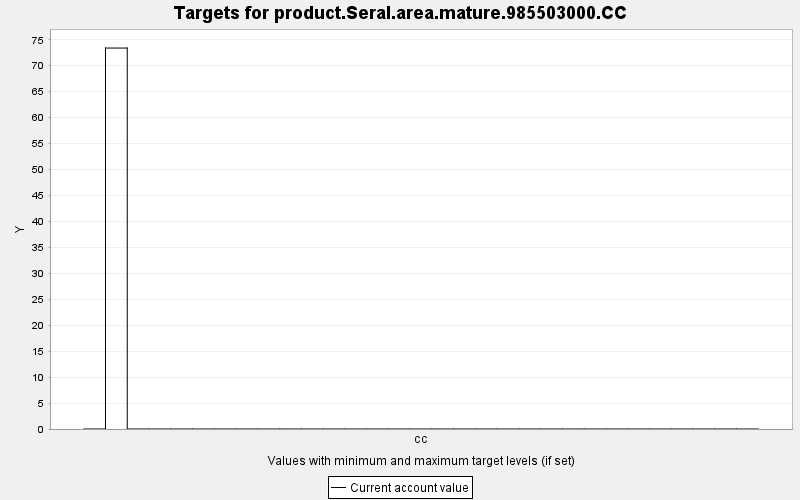

Data behind this chart, as committed beside it:
TARGET, PERIOD, YEAR, PERIODWIDTH, MINIMUM, MAXIMUM, MINWEIGHT, MAXWEIGHT, CURRENT, SUMMARY
product.Seral.area.mature.985503000.CC, 0, 0, 10.0, 0.0, 10000, 1.0, 1.0, 0.0, 0.0
product.Seral.area.mature.985503000.CC, 1, 10, 10.0, 0.0, 10000, 1.0, 1.0, 73.4, 0.0
product.Seral.area.mature.985503000.CC, 2, 20, 10.0, 0.0, 10000, 1.0, 1.0, 0.0, 0.0
product.Seral.area.mature.985503000.CC, 3, 30, 10.0, 0.0, 10000, 1.0, 1.0, 0.0, 0.0
product.Seral.area.mature.985503000.CC, 4, 40, 10.0, 0.0, 10000, 1.0, 1.0, 0.0, 0.0
product.Seral.area.mature.985503000.CC, 5, 50, 10.0, 0.0, 10000, 1.0, 1.0, 0.0, 0.0
product.Seral.area.mature.985503000.CC, 6, 60, 10.0, 0.0, 10000, 1.0, 1.0, 0.0, 0.0
product.Seral.area.mature.985503000.CC, 7, 70, 10.0, 0.0, 10000, 1.0, 1.0, 0.0, 0.0
product.Seral.area.mature.985503000.CC, 8, 80, 10.0, 0.0, 10000, 1.0, 1.0, 0.0, 0.0
product.Seral.area.mature.985503000.CC, 9, 90, 10.0, 0.0, 10000, 1.0, 1.0, 0.0, 0.0
product.Seral.area.mature.985503000.CC, 10, 100, 10.0, 0.0, 10000, 1.0, 1.0, 0.0, 0.0
product.Seral.area.mature.985503000.CC, 11, 110, 10.0, 0.0, 10000, 1.0, 1.0, 0.0, 0.0
product.Seral.area.mature.985503000.CC, 12, 120, 10.0, 0.0, 10000, 1.0, 1.0, 0.0, 0.0
product.Seral.area.mature.985503000.CC, 13, 130, 10.0, 0.0, 10000, 1.0, 1.0, 0.0, 0.0
product.Seral.area.mature.985503000.CC, 14, 140, 10.0, 0.0, 10000, 1.0, 1.0, 0.0, 0.0
product.Seral.area.mature.985503000.CC, 15, 150, 10.0, 0.0, 10000, 1.0, 1.0, 0.0, 0.0
product.Seral.area.mature.985503000.CC, 16, 160, 10.0, 0.0, 10000, 1.0, 1.0, 0.0, 0.0
product.Seral.area.mature.985503000.CC, 17, 170, 10.0, 0.0, 10000, 1.0, 1.0, 0.0, 0.0
product.Seral.area.mature.985503000.CC, 18, 180, 10.0, 0.0, 10000, 1.0, 1.0, 0.0, 0.0
product.Seral.area.mature.985503000.CC, 19, 190, 10.0, 0.0, 10000, 1.0, 1.0, 0.0, 0.0
product.Seral.area.mature.985503000.CC, 20, 200, 10.0, 0.0, 10000, 1.0, 1.0, 0.0, 0.0
product.Seral.area.mature.985503000.CC, 21, 210, 10.0, 0.0, 10000, 1.0, 1.0, 0.0, 0.0
product.Seral.area.mature.985503000.CC, 22, 220, 10.0, 0.0, 10000, 1.0, 1.0, 0.0, 0.0
product.Seral.area.mature.985503000.CC, 23, 230, 10.0, 0.0, 10000, 1.0, 1.0, 0.0, 0.0
product.Seral.area.mature.985503000.CC, 24, 240, 10.0, 0.0, 10000, 1.0, 1.0, 0.0, 0.0
product.Seral.area.mature.985503000.CC, 25, 250, 10.0, 0.0, 10000, 1.0, 1.0, 0.0, 0.0
product.Seral.area.mature.985503000.CC, 26, 260, 10.0, 0.0, 10000, 1.0, 1.0, 0.0, 0.0
product.Seral.area.mature.985503000.CC, 27, 270, 10.0, 0.0, 10000, 1.0, 1.0, 0.0, 0.0
product.Seral.area.mature.985503000.CC, 28, 280, 10.0, 0.0, 10000, 1.0, 1.0, 0.0, 0.0
product.Seral.area.mature.985503000.CC, 29, 290, 10.0, 0.0, 10000, 1.0, 1.0, 0.0, 0.0
product.Seral.area.mature.985503000.CC, 30, 300, 10.0, 0.0, 10000, 1.0, 1.0, 0.0, 0.0
